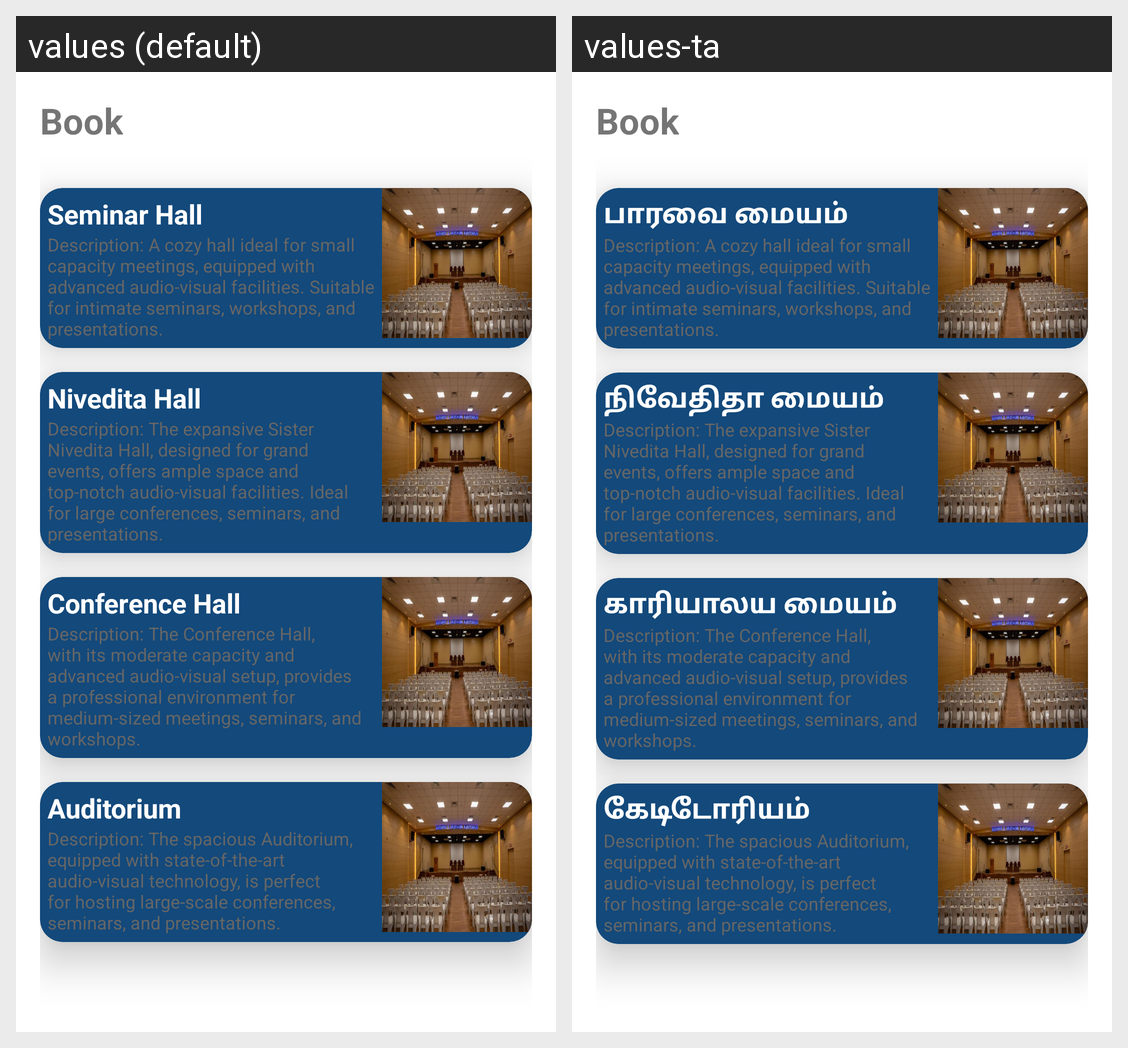

Here is an Android app screen in its default locale and in the app's own translations. Write out the translated-string differences for the strings that appear on this screen.
Android screen res/layout/activity_book.xml rendered under 2 locales, left to right: values (default), values-ta. Device: Nexus 5 (rendered at 1080×1920; each locale shown at half size, 540×960, under a caption strip naming it); theme Theme.kasc.
Strings drawn on this screen, with the default value and each locale's value (text and hints the layout hard-codes, and strings that could not be matched under every locale, appear in the picture but are not listed):

seminar_hall
  values: Seminar Hall
  values-ta: பாரவை மையம்

desc_seminar
  values: Description: A cozy hall ideal for small capacity meetings, equipped with advanced audio-visual facilities. Suitable for intimate seminars, workshops, and presentations.
  values-ta: Description: A cozy hall ideal for small capacity meetings, equipped with advanced audio-visual facilities. Suitable for intimate seminars, workshops, and presentations.  [not translated; the default value is used]

hall_niveditha
  values: Nivedita Hall
  values-ta: நிவேதிதா மையம்

desc_niveditha
  values: Description: The expansive Sister Nivedita Hall, designed for grand events, offers ample space and top-notch audio-visual facilities. Ideal for large conferences, seminars, and presentations.
  values-ta: Description: The expansive Sister Nivedita Hall, designed for grand events, offers ample space and top-notch audio-visual facilities. Ideal for large conferences, seminars, and presentations.  [not translated; the default value is used]

hall_conference
  values: Conference Hall
  values-ta: காரியாலய மையம்

desc_conference
  values: Description: The Conference Hall, with its moderate capacity and advanced audio-visual setup, provides a professional environment for medium-sized meetings, seminars, and workshops.
  values-ta: Description: The Conference Hall, with its moderate capacity and advanced audio-visual setup, provides a professional environment for medium-sized meetings, seminars, and workshops.  [not translated; the default value is used]

hall_auditorium
  values: Auditorium
  values-ta: கேடிடோரியம்

desc_auditorium
  values: Description: The spacious Auditorium, equipped with state-of-the-art audio-visual technology, is perfect for hosting large-scale conferences, seminars, and presentations.
  values-ta: Description: The spacious Auditorium, equipped with state-of-the-art audio-visual technology, is perfect for hosting large-scale conferences, seminars, and presentations.  [not translated; the default value is used]
